Image classification data set "data" (Peretus/meridian on GitHub). Class labels (2): anchorage, not anchorage.

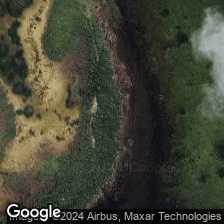
Label: not anchorage

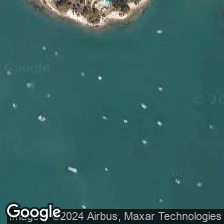
Label: anchorage

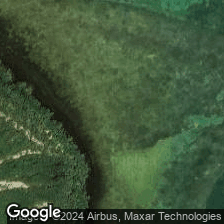
Label: not anchorage

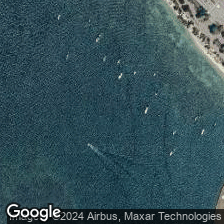
Label: anchorage

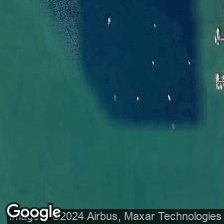
Label: anchorage

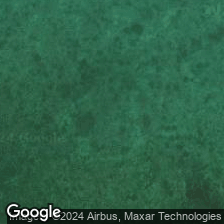
Label: not anchorage
